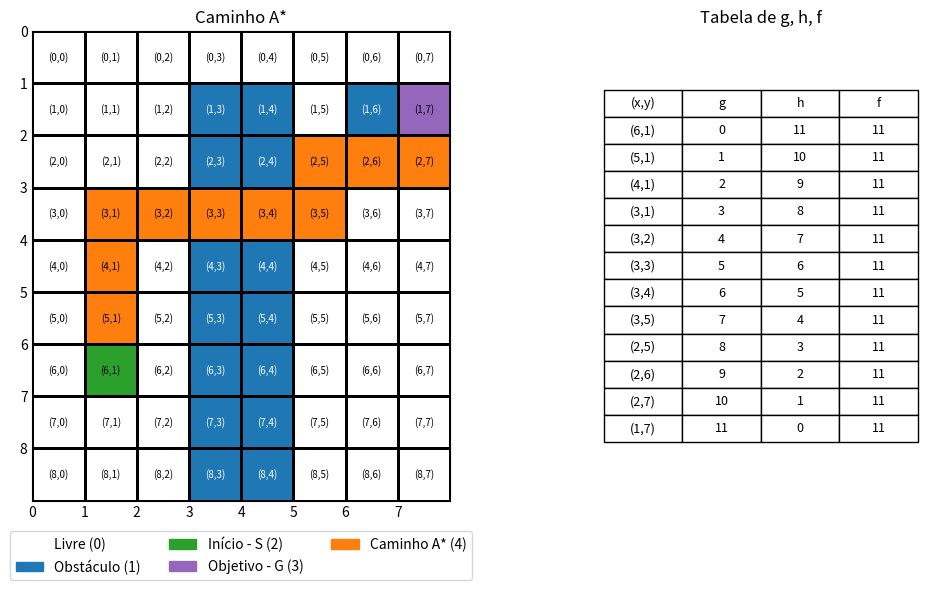

Recreate this plot in Python.
import numpy as np
import matplotlib.pyplot as plt
import matplotlib.colors as mcolors
from matplotlib.colors import ListedColormap
import matplotlib.patches as mpatches
import heapq

# === A* ALGORITHM ===
def manhattan(a, b):
    return abs(a[0] - b[0]) + abs(a[1] - b[1])

def get_neighbors(pos, grid):
    moves = [(-1,0), (1,0), (0,-1), (0,1)]  # N, S, O, L
    neighbors = []
    for dx, dy in moves:
        nx, ny = pos[0] + dx, pos[1] + dy
        if 0 <= nx < grid.shape[0] and 0 <= ny < grid.shape[1]:
            if grid[nx, ny] != 1:
                neighbors.append((nx, ny))
    return neighbors

def find_value(grid, value):
    res = np.argwhere(grid == value)
    return tuple(res[0]) if len(res) else None

def a_star(grid):
    start = find_value(grid, 2)
    goal = find_value(grid, 3)
    open_set = []
    heapq.heappush(open_set, (0, start))
    came_from = {}
    g_score = {start: 0}
    f_score = {start: manhattan(start, goal)}

    while open_set:
        _, current = heapq.heappop(open_set)
        if current == goal:
            path = []
            while current in came_from:
                path.append(current)
                current = came_from[current]
            path.append(start)
            path.reverse()
            return path

        for neighbor in get_neighbors(current, grid):
            tentative_g = g_score[current] + 1
            if tentative_g < g_score.get(neighbor, float('inf')):
                came_from[neighbor] = current
                g_score[neighbor] = tentative_g
                f_score[neighbor] = tentative_g + manhattan(neighbor, goal)
                heapq.heappush(open_set, (f_score[neighbor], neighbor))
    return None

def plot_grid_with_path_and_table(grid, path):
    goal = find_value(grid, 3)
    table_data = []
    for i, (x, y) in enumerate(path):
        g = i
        h = abs(x - goal[0]) + abs(y - goal[1])
        f = g + h
        table_data.append([f"({x},{y})", g, h, f])
    columns = ['(x,y)', 'g', 'h', 'f']

    cmap = ListedColormap(['white', '#1f77b4', '#2ca02c', '#9467bd', '#ff7f0e'])
    norm = mcolors.BoundaryNorm(boundaries=[-0.5,0.5,1.5,2.5,3.5,4.5], ncolors=5)

    grid_vis = grid.copy()
    for (x, y) in path:
        if grid_vis[x, y] == 0:
            grid_vis[x, y] = 4

    fig, axs = plt.subplots(1, 2, figsize=(11, 6), gridspec_kw={'width_ratios': [2.5, 1]})
    axs[0].pcolormesh(grid_vis, cmap=cmap, edgecolors='k', linewidth=1, norm=norm, shading='auto')
    axs[0].set_xticks(np.arange(grid.shape[1]))
    axs[0].set_yticks(np.arange(grid.shape[0]))
    axs[0].set_xticklabels(np.arange(grid.shape[1]))
    axs[0].set_yticklabels(np.arange(grid.shape[0]))
    axs[0].invert_yaxis()
    axs[0].set_aspect('equal')
    axs[0].set_title("Caminho A*")
    axs[0].tick_params(length=0)

    for x in range(grid.shape[0]):
        for y in range(grid.shape[1]):
            axs[0].text(
                y + 0.5, x + 0.5, f"({x},{y})",
                va='center', ha='center', fontsize=7,
                color='black' if grid_vis[x, y] != 1 else 'white'
            )

    legend_patches = [
        mpatches.Patch(color=cmap(0), label='Livre (0)'),
        mpatches.Patch(color=cmap(1), label='Obstáculo (1)'),
        mpatches.Patch(color=cmap(2), label='Início - S (2)'),
        mpatches.Patch(color=cmap(3), label='Objetivo - G (3)'),
        mpatches.Patch(color=cmap(4), label='Caminho A* (4)')
    ]
    axs[0].legend(handles=legend_patches, loc='upper center', bbox_to_anchor=(0.5, -0.05), ncol=3)

    axs[1].axis('off')
    table = axs[1].table(
        cellText=table_data,
        colLabels=columns,
        cellLoc='center',
        loc='center'
    )
    table.scale(1, 1.6)
    table.auto_set_font_size(False)
    table.set_fontsize(9)
    axs[1].set_title("Tabela de g, h, f")
    plt.tight_layout()
    plt.savefig('a_star.png', format='png') 
    plt.show()

if __name__ == "__main__":
    grid = np.array([
        [0, 0, 0, 0, 0, 0, 0, 0],
        [0, 0, 0, 1, 1, 0, 1, 3],
        [0, 0, 0, 1, 1, 0, 0, 0],
        [0, 0, 0, 0, 0, 0, 0, 0],
        [0, 0, 0, 1, 1, 0, 0, 0],
        [0, 0, 0, 1, 1, 0, 0, 0],
        [0, 2, 0, 1, 1, 0, 0, 0],
        [0, 0, 0, 1, 1, 0, 0, 0],
        [0, 0, 0, 1, 1, 0, 0, 0],
    ])

    path = a_star(grid)
    if path:
        plot_grid_with_path_and_table(grid, path)
    else:
        print("Nenhum caminho encontrado.")
